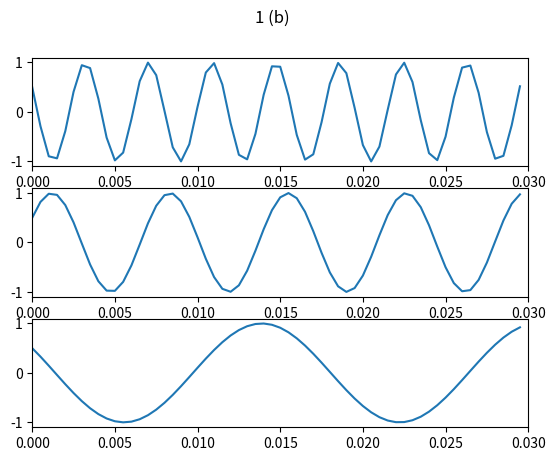
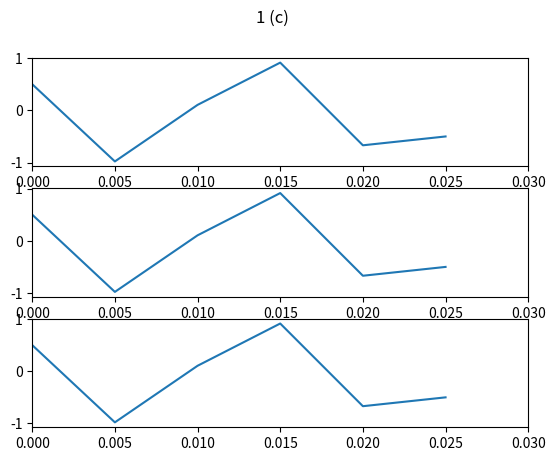

Reproduce these figures in Python, in order.
import numpy as np
import matplotlib.pyplot as plt

### 1A
t = np.arange(0, 0.03, 0.0005)


def fx(t):
    return np.cos(520 * np.pi * t + np.pi / 3)


def fy(t):
    return np.cos(280 * np.pi * t - np.pi / 3)


def fz(t):
    return np.cos(120 * np.pi * t + np.pi / 3)


print(t)


### 1B
figura, axs = plt.subplots(3)
figura.suptitle('1 (b)')

axs[0].plot(t, fx(t))
axs[1].plot(t, fy(t))
axs[2].plot(t, fz(t))

for ax in axs:
    ax.set_xlim([0, 0.03])

plt.show()


### 1C
t2 = np.arange(0, 0.03, 0.03/6)

figura2, axs2 = plt.subplots(3)
figura2.suptitle('1 (c)')

axs2[0].plot(t2, fx(t2))
axs2[1].plot(t2, fy(t2))
axs2[2].plot(t2, fz(t2))

for ax in axs2:
    ax.set_xlim([0, 0.03])

plt.show()
